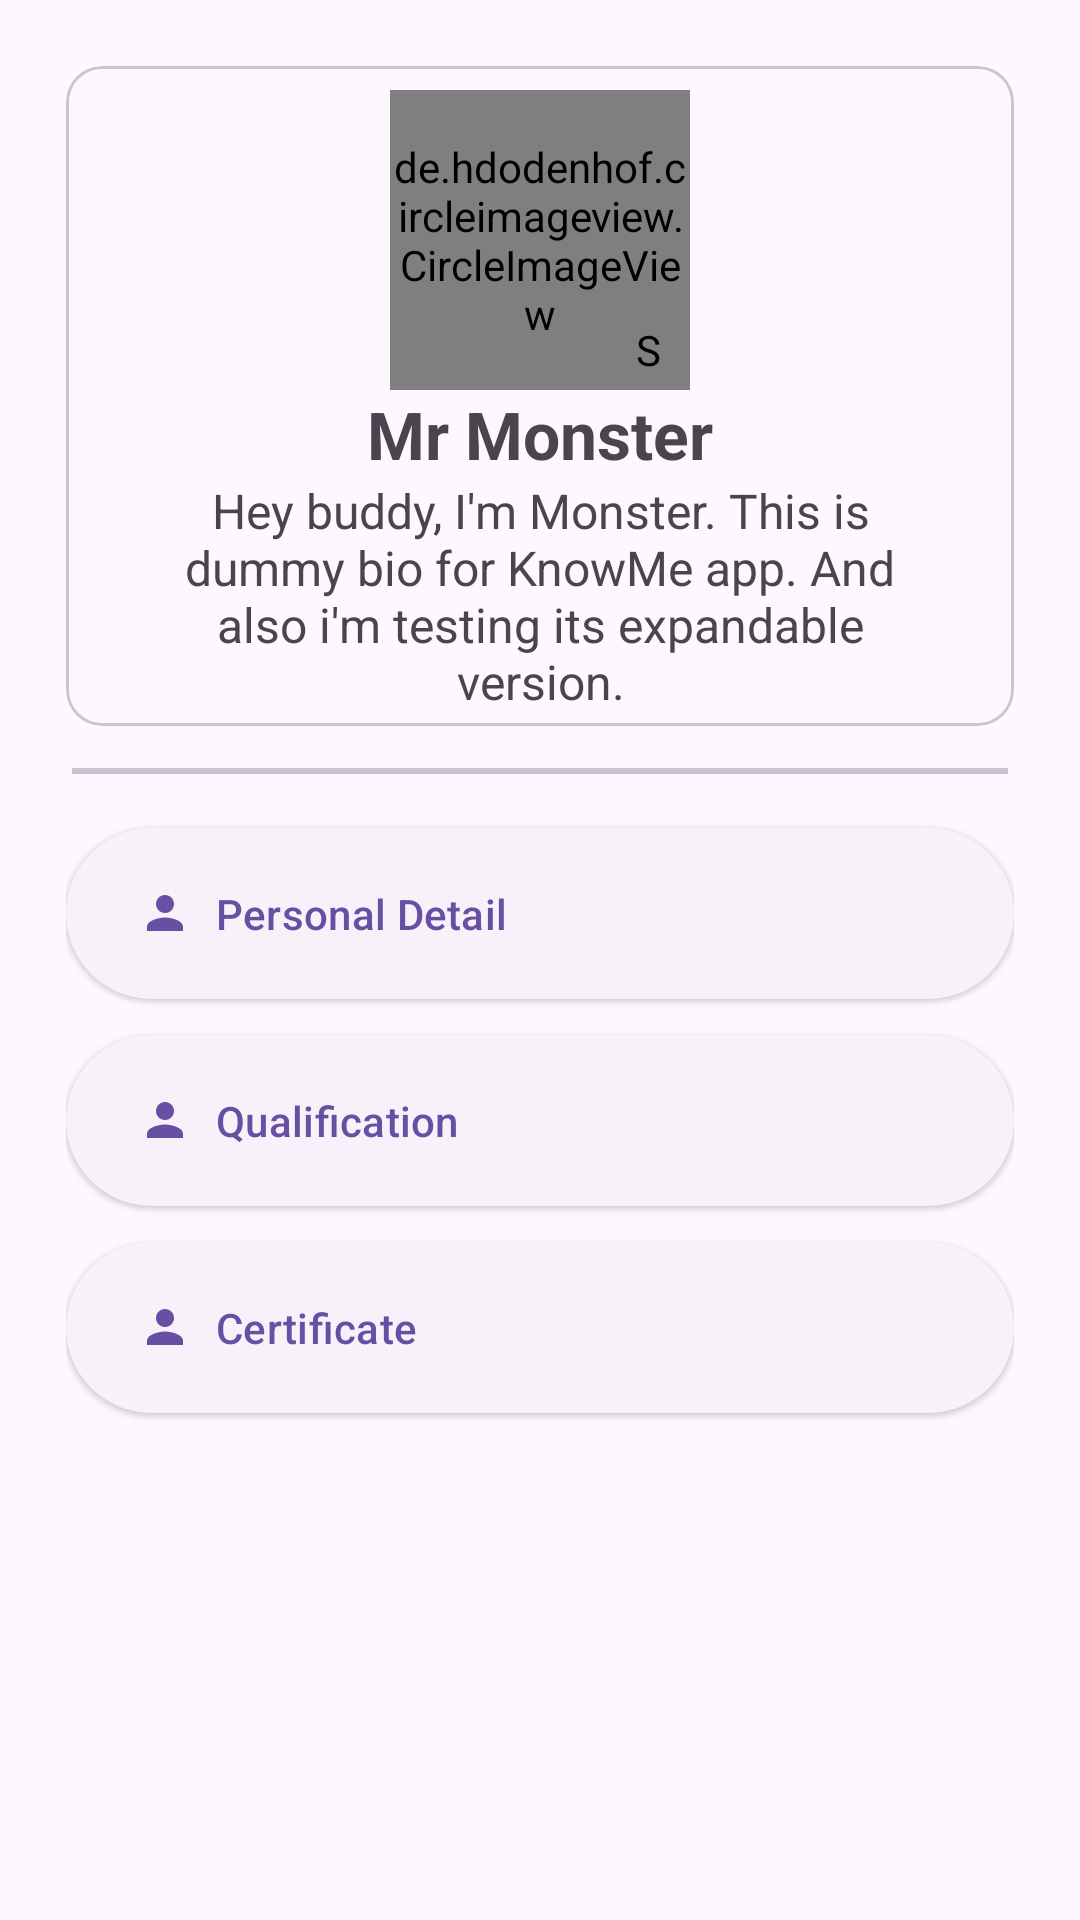

Write the Android layout XML for this screen, with the resource values it uses.
<!-- AndroidManifest.xml: application theme Theme.KnowMe -->
<!-- res/layout/fragment_profile.xml -->
<?xml version="1.0" encoding="utf-8"?>
<androidx.constraintlayout.widget.ConstraintLayout xmlns:android="http://schemas.android.com/apk/res/android"
    xmlns:tools="http://schemas.android.com/tools"
    android:layout_width="match_parent"
    android:layout_height="match_parent"
    xmlns:app="http://schemas.android.com/apk/res-auto">

    <ProgressBar
        android:visibility="gone"
        android:id="@+id/progBarProfile"
        style="?android:attr/progressBarStyleLarge"
        android:layout_width="wrap_content"
        android:layout_height="wrap_content"
        app:layout_constraintStart_toStartOf="parent"
        app:layout_constraintEnd_toEndOf="parent"
        app:layout_constraintTop_toTopOf="parent"
        app:layout_constraintBottom_toBottomOf="parent"/>

    <ScrollView
        android:id="@+id/svProfile"
        android:padding="8dp"
        android:layout_width="match_parent"
        android:layout_height="match_parent">

        <LinearLayout
            android:orientation="vertical"
            android:layout_width="match_parent"
            android:layout_height="wrap_content">

            <com.google.android.material.card.MaterialCardView
                android:forceHasOverlappingRendering="true"
                android:layout_margin="14dp"
                android:layout_width="match_parent"
                android:layout_height="wrap_content">

                <LinearLayout
                    android:gravity="center"
                    android:orientation="vertical"
                    android:layout_width="match_parent"
                    android:layout_height="wrap_content">

                    <FrameLayout
                        android:layout_marginTop="8dp"
                        android:layout_width="wrap_content"
                        android:layout_height="wrap_content">

                        <de.hdodenhof.circleimageview.CircleImageView
                            android:id="@+id/ivProfilePic"
                            android:layout_width="100dp"
                            android:layout_height="100dp"
                            android:src="@drawable/ic_person"
                            app:civ_border_width="1.5dp"
                            app:civ_border_color="@color/black"/>

                        <de.hdodenhof.circleimageview.CircleImageView
                            android:id="@+id/ivProfileSetPic"
                            app:civ_border_color="@color/white"
                            app:civ_border_width="1dp"
                            android:contentDescription="Set Profile Picture"
                            android:layout_width="18dp"
                            android:layout_height="18dp"
                            android:layout_gravity="end|bottom"
                            android:layout_margin="5dp"
                            android:src="@drawable/ic_add_profile"/>

                    </FrameLayout>

                    <com.google.android.material.textview.MaterialTextView
                        android:id="@+id/tvProfileName"
                        android:text="Mr Monster"
                        android:textAlignment="center"
                        android:textSize="22sp"
                        android:textStyle="bold"
                        android:layout_width="match_parent"
                        android:layout_height="wrap_content"/>

                    <com.google.android.material.textview.MaterialTextView
                        android:id="@+id/tvProfileAbout"
                        android:layout_marginHorizontal="24dp"
                        android:layout_marginBottom="4dp"
                        android:text="Hey buddy, I'm Monster. This is dummy bio for KnowMe app. And also i'm testing its expandable version."
                        android:textAlignment="center"
                        android:textSize="16sp"
                        android:layout_width="match_parent"
                        android:layout_height="wrap_content"/>
                </LinearLayout>

            </com.google.android.material.card.MaterialCardView>


            <com.google.android.material.divider.MaterialDivider
                app:dividerThickness="2dp"
                android:layout_marginHorizontal="16dp"
                android:layout_width="match_parent"
                android:layout_height="wrap_content"/>

            <LinearLayout
                android:orientation="vertical"
                android:layout_margin="14dp"
                android:layout_width="match_parent"
                android:layout_height="wrap_content">

                <com.google.android.material.button.MaterialButton
                    android:id="@+id/btnProfilePersonal"
                    style="@style/Widget.Material3.Button.ElevatedButton"
                    app:icon="@drawable/ic_person"
                    android:text="Personal Detail"
                    android:textAlignment="textStart"
                    android:layout_width="match_parent"
                    android:layout_height="65dp"/>

                <com.google.android.material.button.MaterialButton
                    android:id="@+id/btnProfileQualification"
                    style="@style/Widget.Material3.Button.ElevatedButton"
                    android:layout_marginTop="4dp"
                    app:icon="@drawable/ic_person"
                    android:text="Qualification"
                    android:textAlignment="textStart"
                    android:layout_width="match_parent"
                    android:layout_height="65dp"/>

                <com.google.android.material.button.MaterialButton
                    android:id="@+id/btnProfileCertificate"
                    style="@style/Widget.Material3.Button.ElevatedButton"
                    android:layout_marginTop="4dp"
                    app:icon="@drawable/ic_person"
                    android:text="Certificate"
                    android:textAlignment="textStart"
                    android:layout_width="match_parent"
                    android:layout_height="65dp"/>

            </LinearLayout>

        </LinearLayout>

    </ScrollView>

</androidx.constraintlayout.widget.ConstraintLayout>
<!-- resources referenced by this layout -->
<resources>
  <color name="black">#FF000000</color>
  <color name="white">#FFFFFFFF</color>
  <!-- drawable ic_add_profile (drawable) -->
  <vector xmlns:android="http://schemas.android.com/apk/res/android"
      android:width="31dp"
      android:height="31dp"
      android:viewportWidth="31"
      android:viewportHeight="31">
    <path
        android:pathData="M15.5,15.5m-14.5,0a14.5,14.5 0,1 1,29 0a14.5,14.5 0,1 1,-29 0"
        android:strokeWidth="2"
        android:fillColor="#4192EF"
        android:strokeColor="#121212"/>
    <path
        android:pathData="M15.5,11L15.5,20"
        android:strokeWidth="2"
        android:fillColor="#00000000"
        android:strokeColor="#ffffff"
        android:strokeLineCap="round"/>
    <path
        android:pathData="M11,15.486H20"
        android:strokeWidth="2"
        android:fillColor="#00000000"
        android:strokeColor="#ffffff"
        android:strokeLineCap="round"/>
  </vector>
  <!-- drawable ic_person (drawable) -->
  <vector xmlns:android="http://schemas.android.com/apk/res/android" android:height="24dp" android:tint="@color/black" android:viewportHeight="24" android:viewportWidth="24" android:width="24dp">
        
      <path android:fillColor="@color/black" android:pathData="M12,12c2.21,0 4,-1.79 4,-4s-1.79,-4 -4,-4 -4,1.79 -4,4 1.79,4 4,4zM12,14c-2.67,0 -8,1.34 -8,4v2h16v-2c0,-2.66 -5.33,-4 -8,-4z"/>
      
  </vector>
  <style name="Theme.KnowMe" parent="Base.Theme.KnowMe" />
  <style name="Base.Theme.KnowMe" parent="Theme.Material3.DayNight.NoActionBar">
          
          
          <item name="android:windowActivityTransitions">true</item>
      </style>
</resources>
